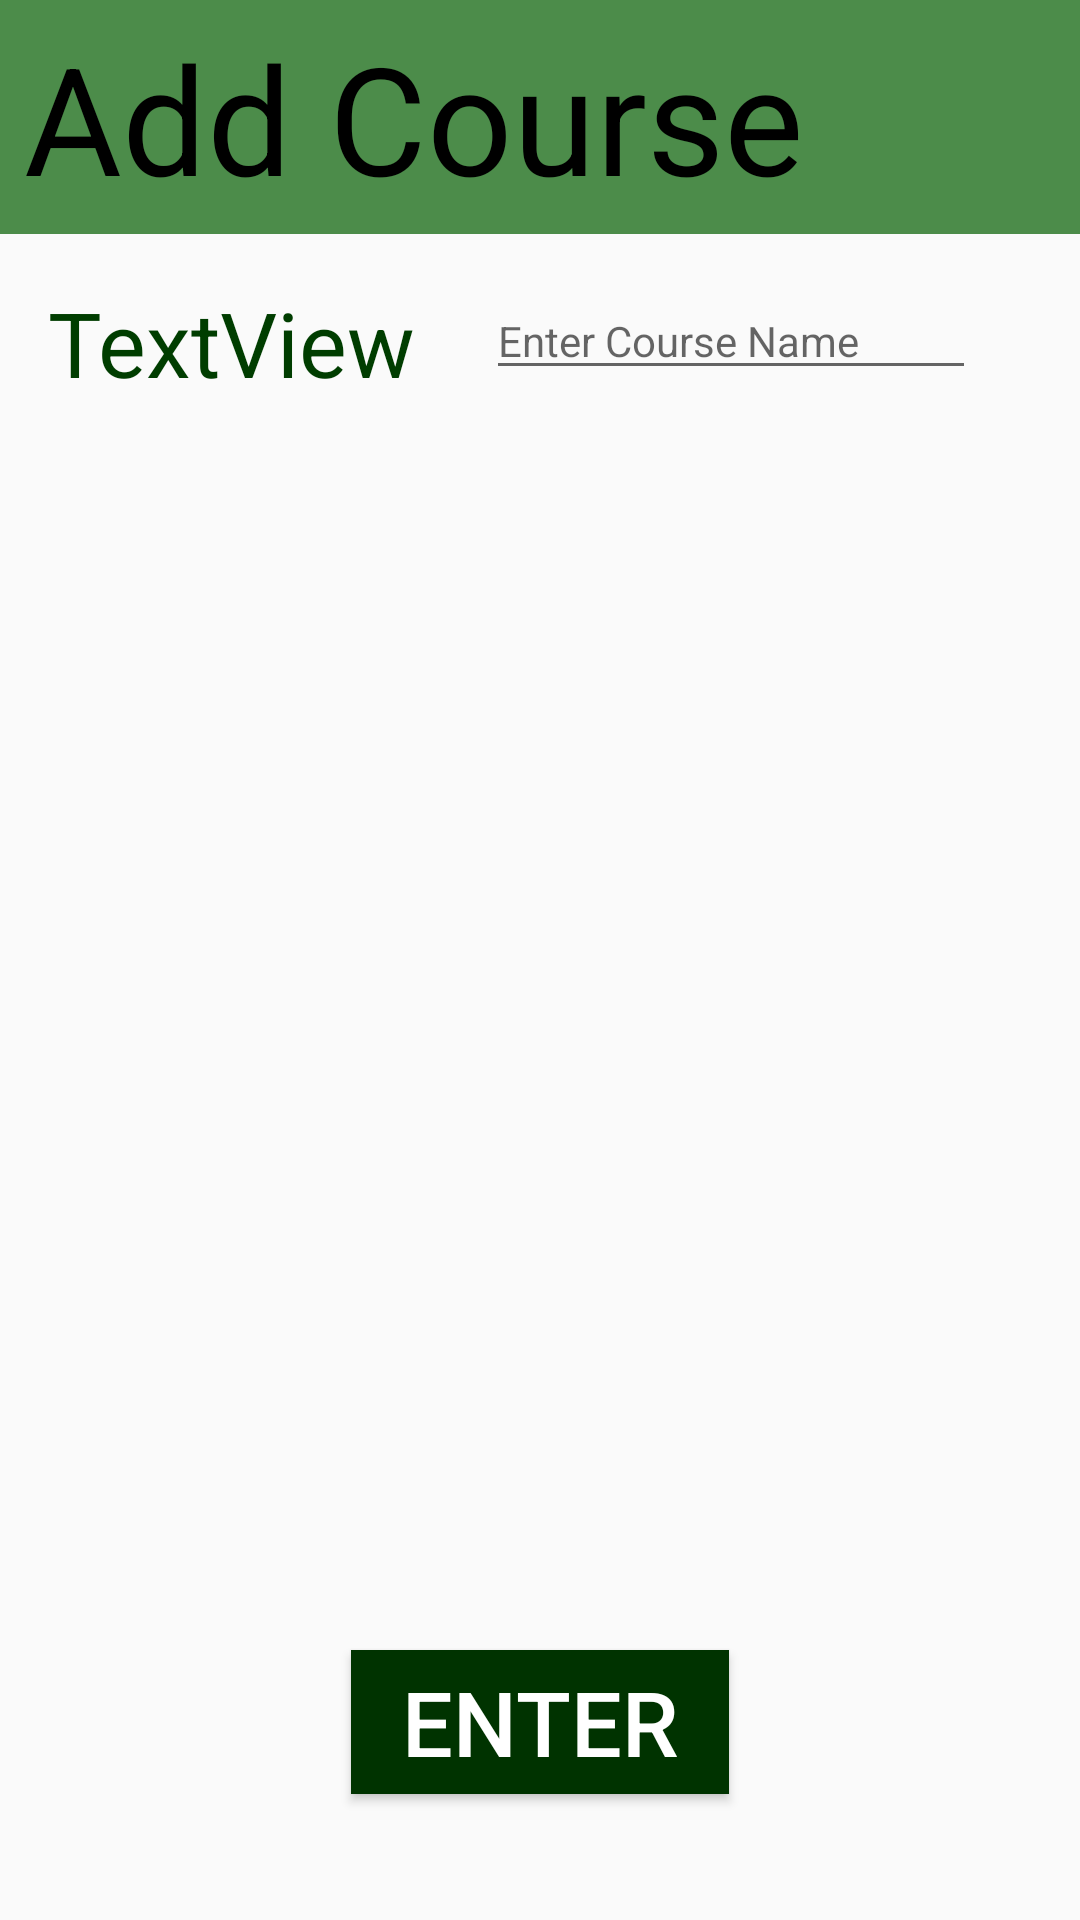

This screen was rendered from an Android layout file. Write that file and the resources it references.
<!-- AndroidManifest.xml: application theme AppTheme -->
<!-- res/layout/activity_create_new_course.xml -->
<?xml version="1.0" encoding="utf-8"?>
<android.support.constraint.ConstraintLayout xmlns:android="http://schemas.android.com/apk/res/android"
    xmlns:app="http://schemas.android.com/apk/res-auto"
    xmlns:tools="http://schemas.android.com/tools"
    android:layout_width="match_parent"
    android:layout_height="match_parent"
    tools:context=".CreateNewCourseActivity">

    

    <TextView
        android:id="@+id/Name"
        android:layout_width="wrap_content"
        android:layout_height="wrap_content"
        android:layout_marginStart="16dp"
        android:layout_marginTop="16dp"
        android:text="TextView"
        android:textColor="@color/secondaryDarkColor"
        android:textSize="30sp"
        app:layout_constraintStart_toStartOf="parent"
        app:layout_constraintTop_toBottomOf="@+id/BlueBar"
        tools:text="@string/name" />

    <ImageView
        android:id="@+id/BlueBar"
        android:layout_width="415dp"
        android:layout_height="78dp"
        android:contentDescription="@string/green"
        app:layout_constraintEnd_toEndOf="parent"
        app:layout_constraintHorizontal_bias="0.5"
        app:layout_constraintStart_toStartOf="parent"
        app:layout_constraintTop_toTopOf="parent"
        app:srcCompat="@color/primaryLightColor" />

    <TextView
        android:id="@+id/CoursesText"
        android:layout_width="wrap_content"
        android:layout_height="wrap_content"
        android:layout_marginBottom="8dp"
        android:layout_marginStart="8dp"
        android:layout_marginTop="8dp"
        android:text="@string/add_course"
        android:textColor="@android:color/background_dark"
        android:textSize="50sp"
        app:layout_constraintBottom_toBottomOf="@+id/BlueBar"
        app:layout_constraintStart_toStartOf="parent"
        app:layout_constraintTop_toTopOf="parent" />

    <EditText
        android:id="@+id/EnterName"
        android:layout_width="wrap_content"
        android:layout_height="wrap_content"
        android:layout_marginEnd="16dp"
        android:layout_marginStart="5dp"
        android:layout_marginTop="16dp"
        android:ems="10"
        android:hint="@string/enter_course_name"
        android:inputType="textPersonName"
        android:textColor="@android:color/background_dark"
        android:textSize="14sp"
        app:layout_constraintEnd_toEndOf="parent"
        app:layout_constraintStart_toEndOf="@+id/Name"
        app:layout_constraintTop_toBottomOf="@+id/BlueBar" />

    <Button
        android:id="@+id/EnterButton"
        style="@android:style/ThemeOverlay.Material.Dark"
        android:layout_width="126dp"
        android:layout_height="wrap_content"
        android:layout_marginBottom="42dp"
        android:background="@color/primaryDarkColor"
        android:onClick="createNewCourse"
        android:text="Enter"
        android:textAlignment="center"
        android:textColor="@android:color/background_light"
        android:textSize="30sp"
        android:visibility="visible"
        app:layout_constraintBottom_toBottomOf="parent"
        app:layout_constraintEnd_toEndOf="parent"
        app:layout_constraintStart_toStartOf="parent"
        tools:targetApi="lollipop"
        tools:text="Enter" />
</android.support.constraint.ConstraintLayout>
<!-- resources referenced by this layout -->
<resources>
  <color name="primaryDarkColor">#003300</color>
  <color name="primaryLightColor">#4c8c4a</color>
  <color name="secondaryDarkColor">#003d00</color>
  <string name="add_course">Add Course</string>
  <string name="enter_course_name">Enter Course Name</string>
  <string name="name">Name:</string>
  <style name="AppTheme" parent="Base.Theme.AppCompat.Light.DarkActionBar">
          
          <item name="colorPrimary">@color/primaryColor</item>
          <item name="colorPrimaryDark">@color/primaryDarkColor</item>
          <item name="colorAccent">@color/primaryLightColor</item>
      </style>
  <color name="primaryColor">#1b5e20</color>
</resources>
